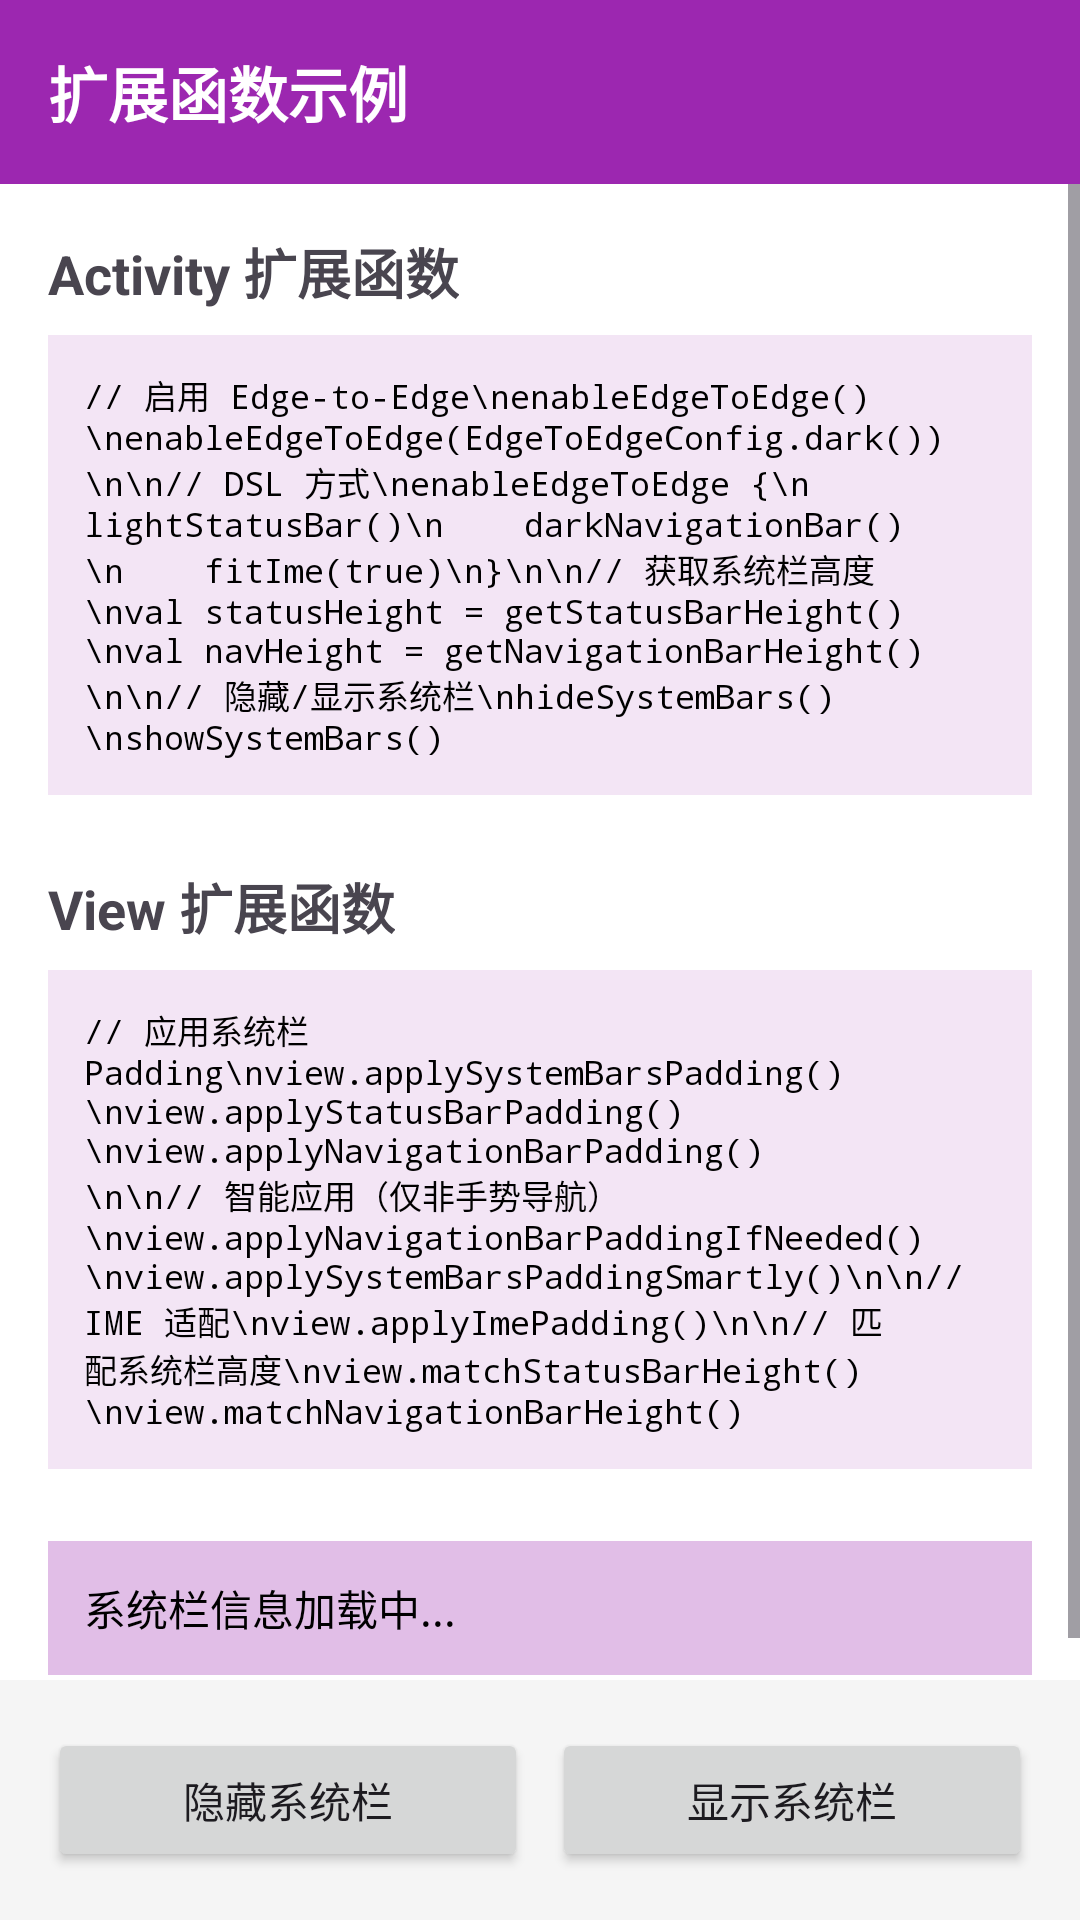

Write the Android layout XML for this screen, with the resource values it uses.
<!-- AndroidManifest.xml: application theme Theme.AndroidUtils -->
<!-- res/layout/activity_extension_demo.xml -->
<?xml version="1.0" encoding="utf-8"?>
<LinearLayout xmlns:android="http://schemas.android.com/apk/res/android"
    android:id="@+id/rootLayout"
    android:layout_width="match_parent"
    android:layout_height="match_parent"
    android:orientation="vertical"
    android:background="#FFFFFF">

    <TextView
        android:id="@+id/tvToolbar"
        android:layout_width="match_parent"
        android:layout_height="wrap_content"
        android:background="#9C27B0"
        android:padding="16dp"
        android:text="扩展函数示例"
        android:textColor="#FFFFFF"
        android:textSize="20sp"
        android:textStyle="bold" />

    <ScrollView
        android:layout_width="match_parent"
        android:layout_height="0dp"
        android:layout_weight="1">

        <LinearLayout
            android:layout_width="match_parent"
            android:layout_height="wrap_content"
            android:orientation="vertical"
            android:padding="16dp">

            <TextView
                android:layout_width="wrap_content"
                android:layout_height="wrap_content"
                android:text="Activity 扩展函数"
                android:textSize="18sp"
                android:textStyle="bold" />

            <TextView
                android:layout_width="match_parent"
                android:layout_height="wrap_content"
                android:layout_marginTop="8dp"
                android:fontFamily="monospace"
                android:background="#F3E5F5"
                android:textColor="@color/black"
                android:padding="12dp"
                android:text="// 启用 Edge-to-Edge\nenableEdgeToEdge()\nenableEdgeToEdge(EdgeToEdgeConfig.dark())\n\n// DSL 方式\nenableEdgeToEdge {\n    lightStatusBar()\n    darkNavigationBar()\n    fitIme(true)\n}\n\n// 获取系统栏高度\nval statusHeight = getStatusBarHeight()\nval navHeight = getNavigationBarHeight()\n\n// 隐藏/显示系统栏\nhideSystemBars()\nshowSystemBars()"
                android:textSize="11sp" />

            <TextView
                android:layout_width="wrap_content"
                android:layout_height="wrap_content"
                android:layout_marginTop="24dp"
                android:text="View 扩展函数"
                android:textSize="18sp"
                android:textStyle="bold" />

            <TextView
                android:layout_width="match_parent"
                android:layout_height="wrap_content"
                android:layout_marginTop="8dp"
                android:fontFamily="monospace"
                android:textColor="@color/black"
                android:background="#F3E5F5"
                android:padding="12dp"
                android:text="// 应用系统栏 Padding\nview.applySystemBarsPadding()\nview.applyStatusBarPadding()\nview.applyNavigationBarPadding()\n\n// 智能应用（仅非手势导航）\nview.applyNavigationBarPaddingIfNeeded()\nview.applySystemBarsPaddingSmartly()\n\n// IME 适配\nview.applyImePadding()\n\n// 匹配系统栏高度\nview.matchStatusBarHeight()\nview.matchNavigationBarHeight()"
                android:textSize="11sp" />

            <TextView
                android:id="@+id/tvSystemInfo"
                android:layout_width="match_parent"
                android:layout_height="wrap_content"
                android:layout_marginTop="24dp"
                android:background="#E1BEE7"
                android:padding="12dp"
                android:textColor="@color/black"
                android:text="系统栏信息加载中..."
                android:lineSpacingExtra="4dp" />

        </LinearLayout>
    </ScrollView>

    <LinearLayout
        android:id="@+id/bottomBar"
        android:layout_width="match_parent"
        android:layout_height="wrap_content"
        android:background="#F5F5F5"
        android:padding="16dp"
        android:orientation="horizontal">

        <Button
            android:id="@+id/btnHide"
            android:layout_width="0dp"
            android:layout_height="wrap_content"
            android:layout_weight="1"
            android:text="隐藏系统栏" />

        <View
            android:layout_width="8dp"
            android:layout_height="0dp" />

        <Button
            android:id="@+id/btnShow"
            android:layout_width="0dp"
            android:layout_height="wrap_content"
            android:layout_weight="1"
            android:text="显示系统栏" />

    </LinearLayout>

</LinearLayout>
<!-- resources referenced by this layout -->
<resources>
  <style name="Theme.AndroidUtils" parent="Base.Theme.AndroidUtils" />
  <style name="Base.Theme.AndroidUtils" parent="Theme.Material3.Light.NoActionBar">
          
          
      </style>
  <!-- not gathered from this repository: default colours our renderer supplied (Android Studio template values) -->
  <color name="black">#FF000000</color>
</resources>
